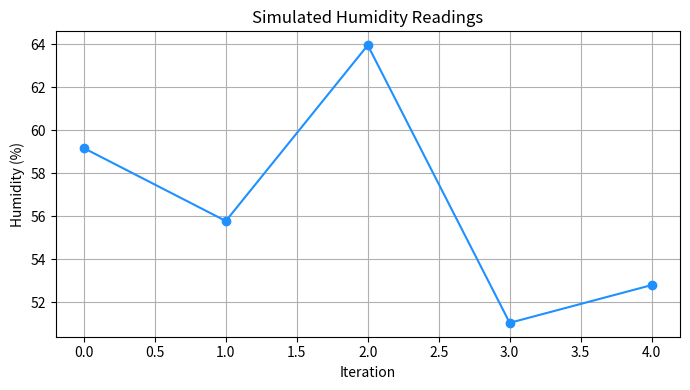

Recreate this plot in Python.
import random
import matplotlib.pyplot as plt

# ------------------------ FRONTEND: Simulated Humidity Readings ------------------------

def simulate_humidity_readings():
    print("\n💧 Simulated Humidity Readings:\n")
    humidity_data = []

    for i in range(5):  # 5 Iterations
        humidity = random.uniform(45.0, 65.0)  # Simulated humidity in %
        humidity_data.append(humidity)
        print(f"📊 Iteration {i + 1}: Humidity = {humidity:.2f} %")

    # Plot the simulated humidity values
    plt.figure(figsize=(7, 4))
    plt.plot(humidity_data, marker='o', color='dodgerblue')
    plt.title("Simulated Humidity Readings")
    plt.xlabel("Iteration")
    plt.ylabel("Humidity (%)")
    plt.grid(True)
    plt.tight_layout()
    plt.show()

    return humidity_data

# ------------------------ BACKEND: Humidity Sensor Function (Placeholder) ------------------------

def read_humidity_backend():
    # In real hardware, you'd interface with a sensor like DHT22
    # For now, we simulate a fixed value
    humidity_value = 55.0  # Simulated constant for placeholder
    print(f"\n🔧 Backend Sensor Reading: Humidity = {humidity_value:.2f} %")
    return humidity_value

# ------------------------ Run Simulation ------------------------

simulate_humidity_readings()
read_humidity_backend()
